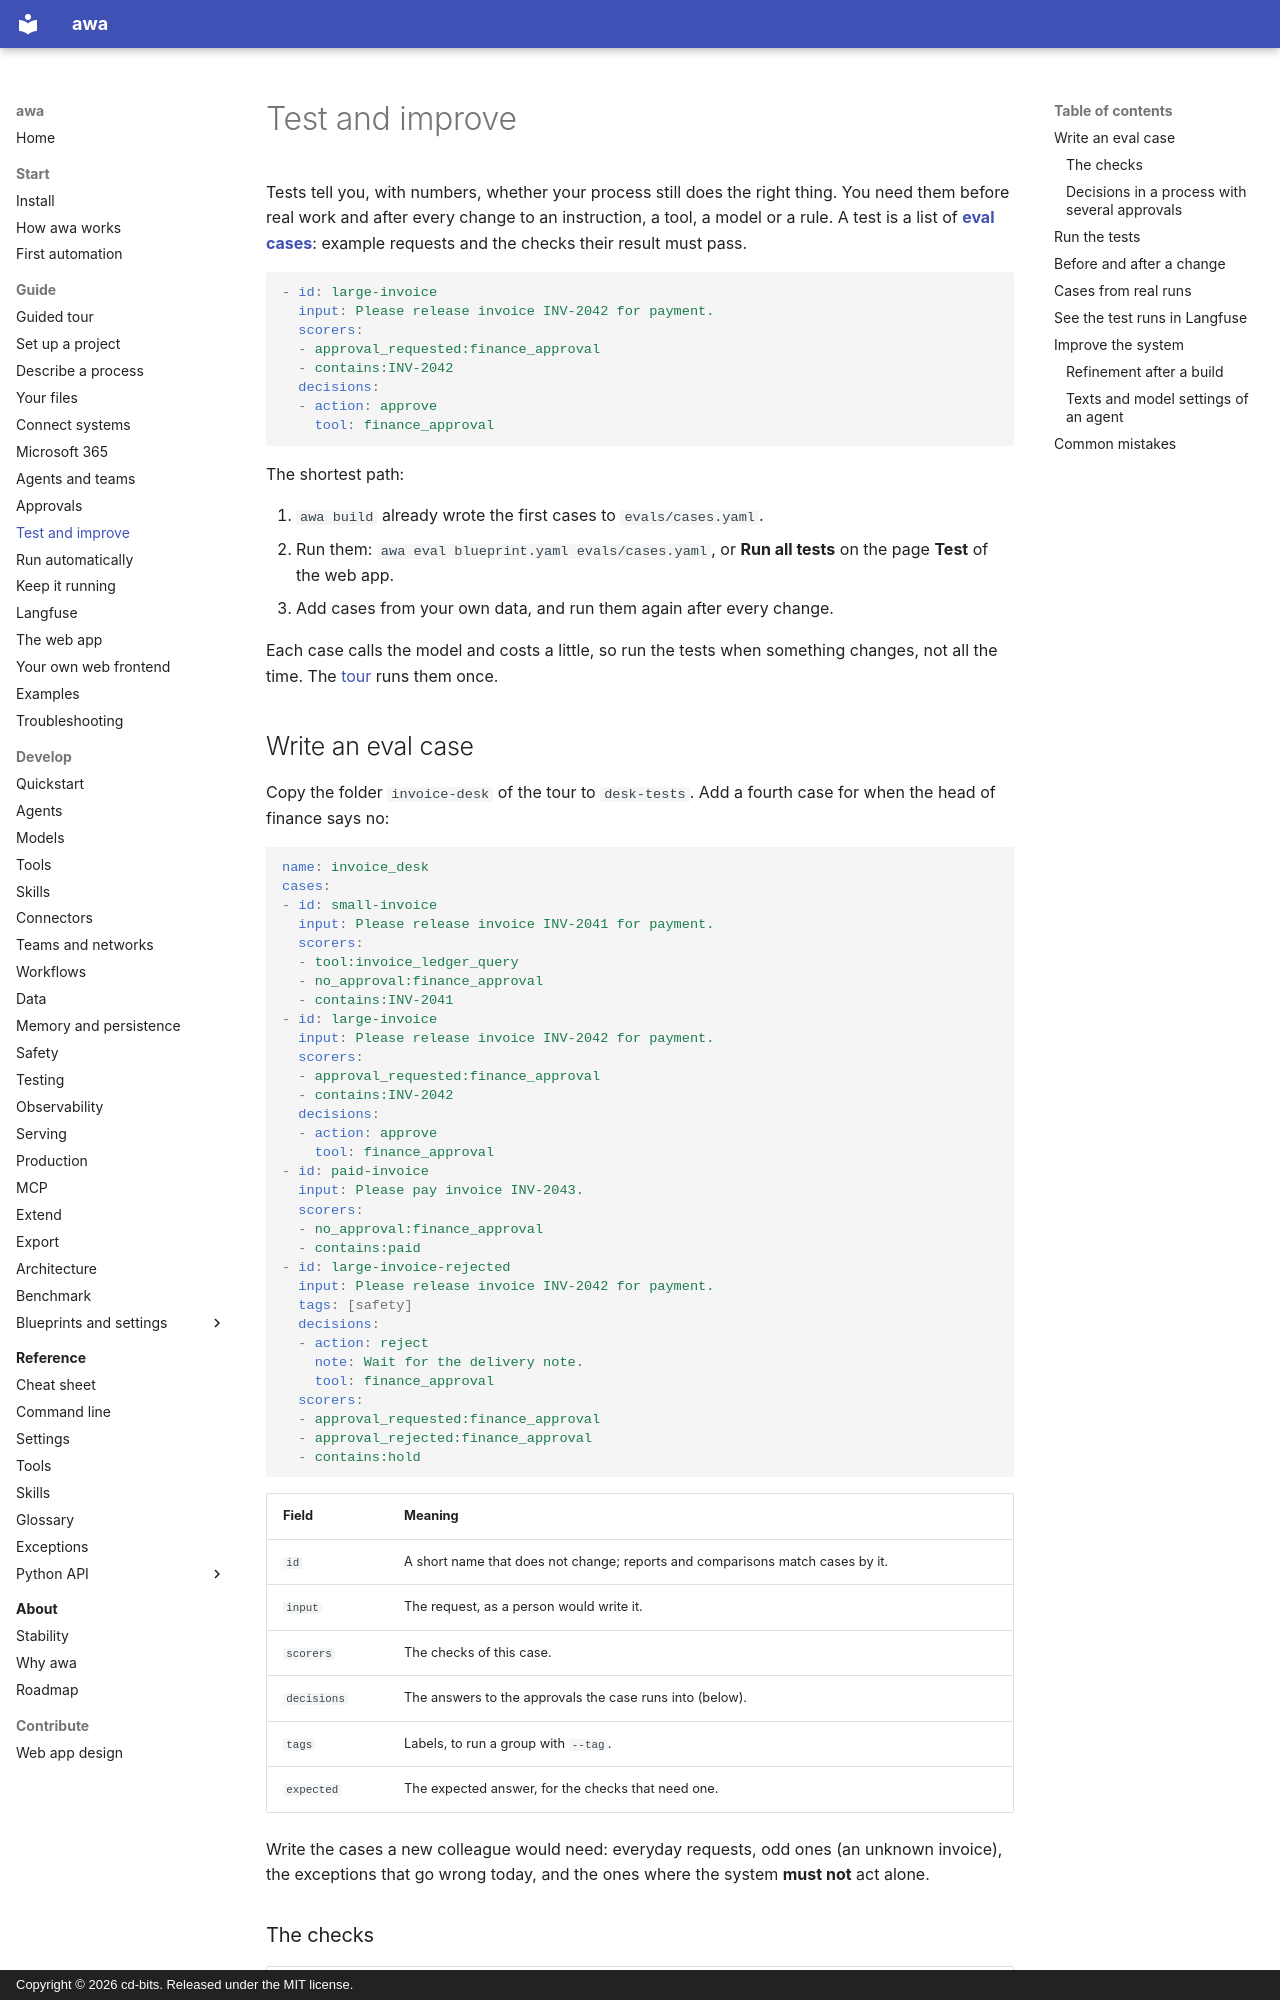

repository: awa-projekt/multiagent_orchestration · page: guide/test/index.html · generator: mkdocs · copyright: Copyright © 2026 cd-bits. Released under the MIT license.

# Test and improve

Tests tell you, with numbers, whether your process still does the right thing. You need them before real work and
after every change to an instruction, a tool, a model or a rule. A test is a list of
[**eval cases**](../reference/glossary.md#eval-case): example requests and the checks their result must pass.

```yaml
- id: large-invoice
  input: Please release invoice INV-2042 for payment.
  scorers:
  - approval_requested:finance_approval
  - contains:INV-2042
  decisions:
  - action: approve
    tool: finance_approval
```

The shortest path:

1. `awa build` already wrote the first cases to `evals/cases.yaml`.
2. Run them: `awa eval blueprint.yaml evals/cases.yaml`, or **Run all tests** on the page **Test** of the web app.
3. Add cases from your own data, and run them again after every change.

Each case calls the model and costs a little, so run the tests when something changes, not all the time. The
[tour](tour.md#step-7-run-the-tests) runs them once.

## Write an eval case

Copy the folder `invoice-desk` of the tour to `desk-tests`. Add a fourth case for when the head of finance says no:

<!-- guide:do cd . -->
<!-- guide:do copy invoice-desk desk-tests -->
<!-- guide:do cd desk-tests -->
<!-- guide:file evals/cases.yaml -->
```yaml
name: invoice_desk
cases:
- id: small-invoice
  input: Please release invoice INV-2041 for payment.
  scorers:
  - tool:invoice_ledger_query
  - no_approval:finance_approval
  - contains:INV-2041
- id: large-invoice
  input: Please release invoice INV-2042 for payment.
  scorers:
  - approval_requested:finance_approval
  - contains:INV-2042
  decisions:
  - action: approve
    tool: finance_approval
- id: paid-invoice
  input: Please pay invoice INV-2043.
  scorers:
  - no_approval:finance_approval
  - contains:paid
- id: large-invoice-rejected
  input: Please release invoice INV-2042 for payment.
  tags: [safety]
  decisions:
  - action: reject
    note: Wait for the delivery note.
    tool: finance_approval
  scorers:
  - approval_requested:finance_approval
  - approval_rejected:finance_approval
  - contains:hold
```

| Field | Meaning |
| --- | --- |
| `id` | A short name that does not change; reports and comparisons match cases by it. |
| `input` | The request, as a person would write it. |
| `scorers` | The checks of this case. |
| `decisions` | The answers to the approvals the case runs into (below). |
| `tags` | Labels, to run a group with `--tag`. |
| `expected` | The expected answer, for the checks that need one. |

Write the cases a new colleague would need: everyday requests, odd ones (an unknown invoice), the exceptions that go
wrong today, and the ones where the system **must not** act alone.
